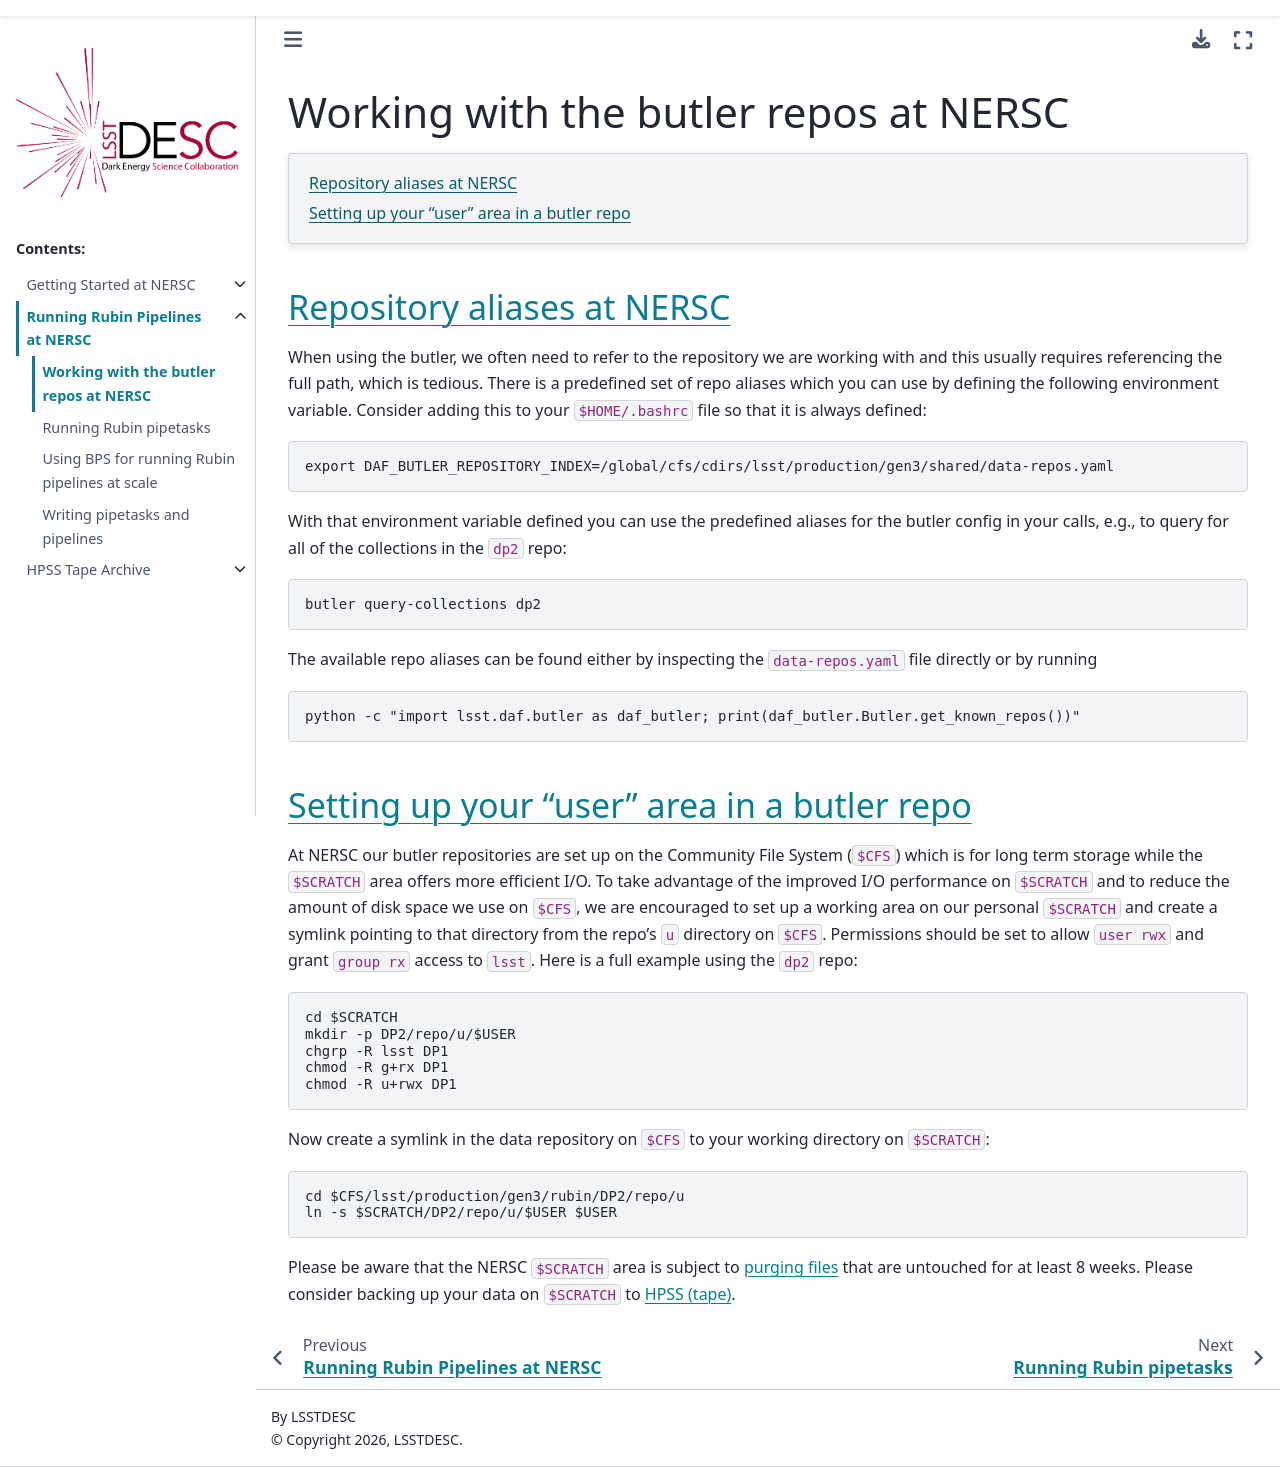

repository: LSSTDESC/nersc · page: rubin_pipelines/Working_with_NERSC_repos.html · generator: sphinx

Working with the butler repos at NERSC
======================================

.. contents::
   :local:
   :depth: 1

.. _repository_aliases_at_NERSC

Repository aliases at NERSC
---------------------------

When using the butler, we often need to refer to the repository we are
working with and this usually requires referencing the full path,
which is tedious. There is a predefined set of repo aliases which you
can use by defining the following environment variable. Consider
adding this to your ``$HOME/.bashrc`` file so that it is always
defined:

.. code-block:: bash

   export DAF_BUTLER_REPOSITORY_INDEX=/global/cfs/cdirs/lsst/production/gen3/shared/data-repos.yaml

With that environment variable defined you can use the predefined
aliases for the butler config in your calls, e.g., to query for all of
the collections in the ``dp2`` repo:

.. code-block:: bash

   butler query-collections dp2

The available repo aliases can be found either by inspecting the
``data-repos.yaml`` file directly or by running

.. code-block:: bash

   python -c "import lsst.daf.butler as daf_butler; print(daf_butler.Butler.get_known_repos())"

.. setting_up_a_user_area

Setting up your "user" area in a butler repo
--------------------------------------------

At NERSC our butler repositories are set up on the Community File
System (``$CFS``) which is for long term storage while the
``$SCRATCH`` area offers more efficient I/O.  To take advantage of the
improved I/O performance on ``$SCRATCH`` and to reduce the amount of
disk space we use on ``$CFS``, we are encouraged to set up a working
area on our personal ``$SCRATCH`` and create a symlink pointing to
that directory from the repo's ``u`` directory on ``$CFS``.
Permissions should be set to allow ``user rwx`` and grant ``group rx``
access to ``lsst``.  Here is a full example using the ``dp2`` repo:

.. code-block:: bash

   cd $SCRATCH
   mkdir -p DP2/repo/u/$USER
   chgrp -R lsst DP1
   chmod -R g+rx DP1
   chmod -R u+rwx DP1

Now create a symlink in the data repository on ``$CFS`` to your
working directory on ``$SCRATCH``:

.. code-block:: bash

   cd $CFS/lsst/production/gen3/rubin/DP2/repo/u
   ln -s $SCRATCH/DP2/repo/u/$USER $USER

Please be aware that the NERSC ``$SCRATCH`` area is subject to
`purging files
<https://docs.nersc.gov/filesystems/perlmutter-scratch/#purge-rules-and-methods>`_
that are untouched for at least 8 weeks.  Please consider backing up
your data on ``$SCRATCH`` to `HPSS (tape)
<https://confluence.slac.stanford.edu/x/9Kc7Eg>`_.
